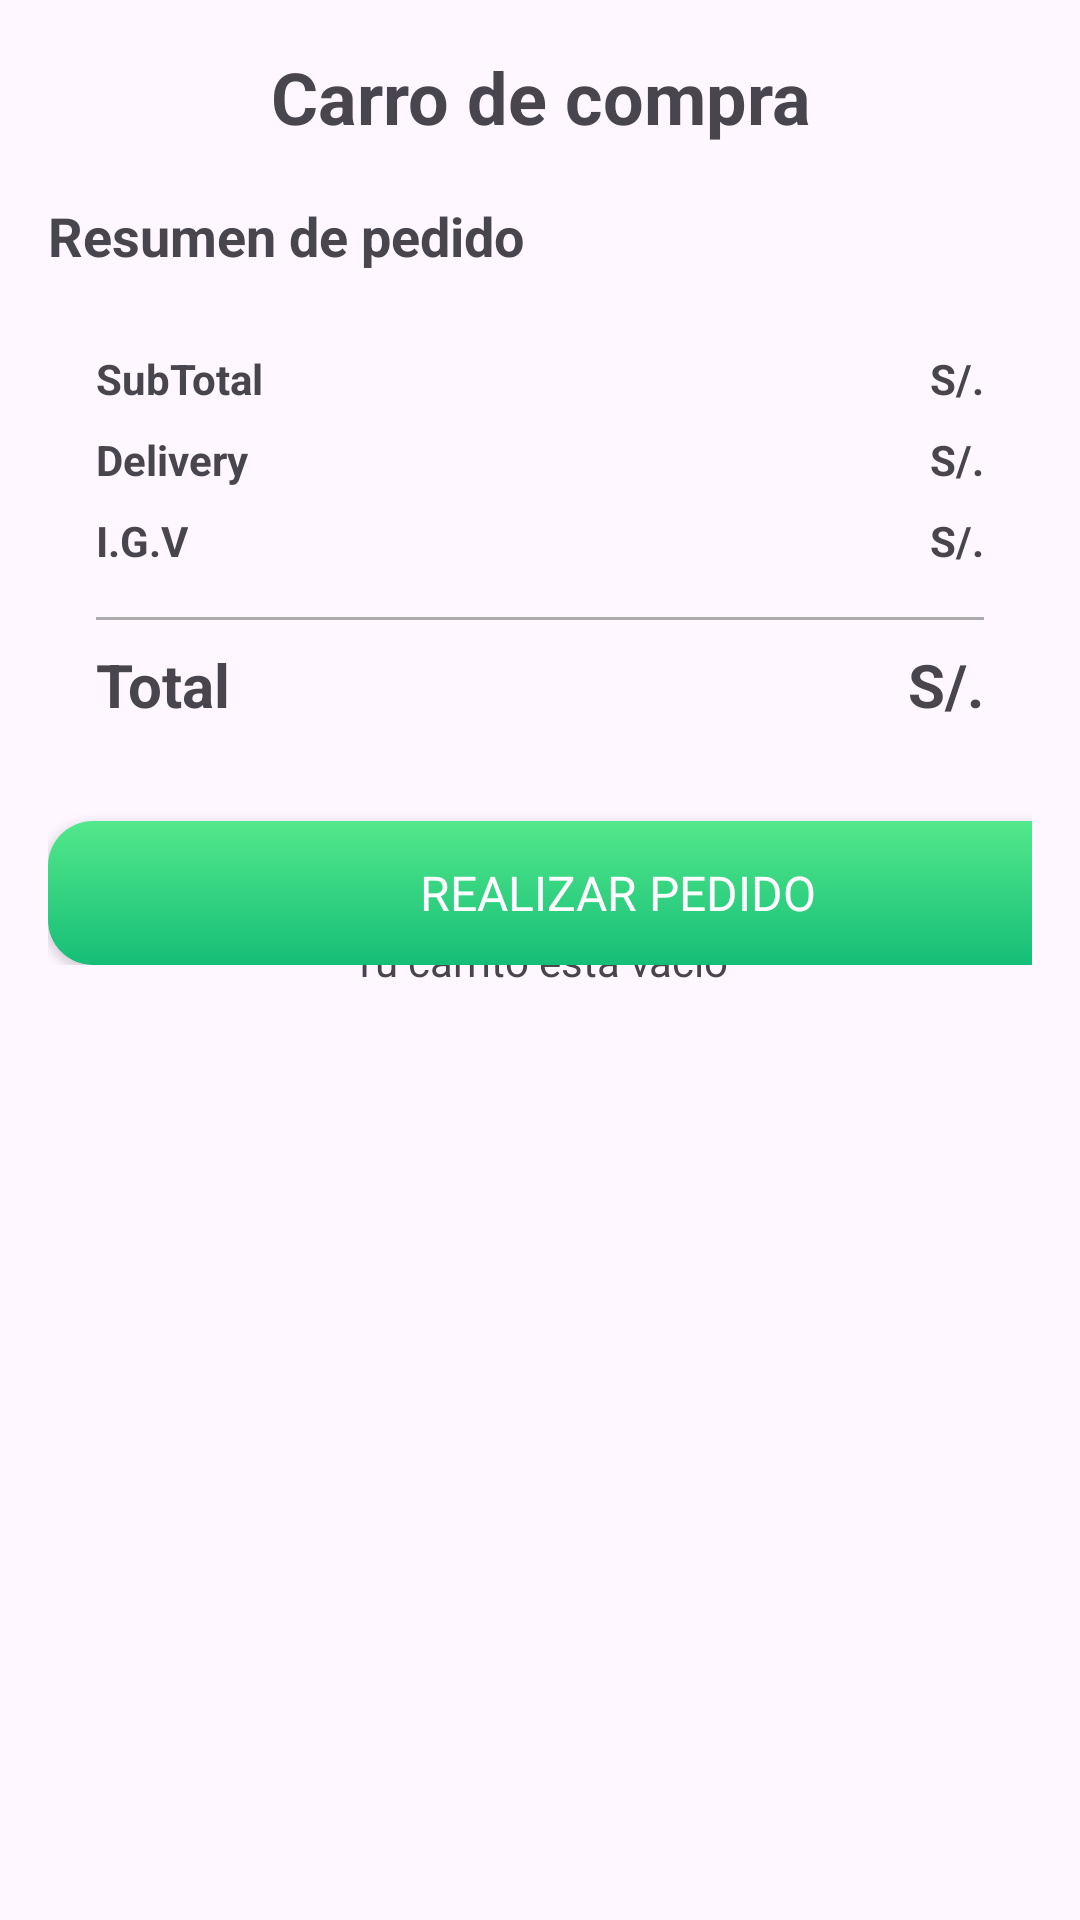

Here is an Android app screen rendered from its layout file. Give the layout XML and the strings, colors and styles it references.
<!-- AndroidManifest.xml: application theme Theme.ECCHOFOODDELIVERY -->
<!-- res/layout/activity_cart.xml -->
<?xml version="1.0" encoding="utf-8"?>
<androidx.constraintlayout.widget.ConstraintLayout xmlns:android="http://schemas.android.com/apk/res/android"
    xmlns:app="http://schemas.android.com/apk/res-auto"
    xmlns:tools="http://schemas.android.com/tools"
    android:id="@+id/main"
    android:layout_width="match_parent"
    android:layout_height="match_parent"
    tools:context=".Activity.CartActivity">

    <TextView
        android:id="@+id/emptyTxt"
        android:layout_width="wrap_content"
        android:layout_height="wrap_content"
        android:text="Tu carrito está vacio"
        app:layout_constraintBottom_toBottomOf="parent"
        app:layout_constraintEnd_toEndOf="@+id/scrollviewCart"
        app:layout_constraintStart_toStartOf="parent"
        app:layout_constraintTop_toTopOf="parent"
        tools:visibility="gone" />

    <ScrollView
        android:id="@+id/scrollviewCart"
        android:layout_width="match_parent"
        android:layout_height="match_parent">

        <LinearLayout
            android:layout_width="match_parent"
            android:layout_height="wrap_content"
            android:orientation="vertical"
            android:padding="16dp">

            <TextView
                android:id="@+id/textView9"
                android:layout_width="match_parent"
                android:layout_height="wrap_content"
                android:text="Carro de compra"
                android:textAlignment="center"
                android:textSize="24sp"
                android:textStyle="bold" />

            <androidx.recyclerview.widget.RecyclerView
                android:id="@+id/cardView"
                android:layout_width="match_parent"
                android:layout_height="match_parent"
                android:clipToPadding="false" />

            <LinearLayout
                android:layout_width="match_parent"
                android:layout_height="match_parent"
                android:orientation="horizontal"/>

            <TextView
                android:id="@+id/textView13"
                android:layout_width="match_parent"
                android:layout_height="wrap_content"
                android:layout_marginTop="18dp"
                android:text="Resumen de pedido"
                android:textSize="18sp"
                android:textStyle="bold" />

            <androidx.constraintlayout.widget.ConstraintLayout
                android:layout_width="match_parent"
                android:layout_height="wrap_content"
                android:layout_marginTop="10dp"
                android:background="@drawable/grey_background">

                <TextView
                    android:id="@+id/textView17"
                    android:layout_width="wrap_content"
                    android:layout_height="wrap_content"
                    android:layout_marginStart="16dp"
                    android:layout_marginTop="16dp"
                    android:text="SubTotal"
                    android:textStyle="bold"
                    app:layout_constraintStart_toStartOf="parent"
                    app:layout_constraintTop_toTopOf="parent" />

                <TextView
                    android:id="@+id/textView19"
                    android:layout_width="wrap_content"
                    android:layout_height="wrap_content"
                    android:layout_marginTop="8dp"
                    android:text="Delivery"
                    android:textStyle="bold"
                    app:layout_constraintStart_toStartOf="@+id/textView17"
                    app:layout_constraintTop_toBottomOf="@+id/textView17" />

                <TextView
                    android:id="@+id/textView20"
                    android:layout_width="wrap_content"
                    android:layout_height="wrap_content"
                    android:layout_marginTop="8dp"
                    android:text="I.G.V"
                    android:textStyle="bold"
                    app:layout_constraintStart_toStartOf="@+id/textView19"
                    app:layout_constraintTop_toBottomOf="@+id/textView19" />

                <TextView
                    android:id="@+id/totalFeeTxt"
                    android:layout_width="wrap_content"
                    android:layout_height="wrap_content"
                    android:layout_marginEnd="16dp"
                    android:text="S/."
                    android:textStyle="bold"
                    app:layout_constraintEnd_toEndOf="parent"
                    app:layout_constraintTop_toTopOf="@+id/textView17" />

                <TextView
                    android:id="@+id/deliveryTxt"
                    android:layout_width="wrap_content"
                    android:layout_height="wrap_content"
                    android:layout_marginTop="8dp"
                    android:text="S/."
                    android:textStyle="bold"
                    app:layout_constraintEnd_toEndOf="@+id/totalFeeTxt"
                    app:layout_constraintTop_toBottomOf="@+id/totalFeeTxt" />

                <TextView
                    android:id="@+id/taxTxt"
                    android:layout_width="wrap_content"
                    android:layout_height="wrap_content"
                    android:layout_marginTop="8dp"
                    android:text="S/."
                    android:textStyle="bold"
                    app:layout_constraintEnd_toEndOf="@+id/deliveryTxt"
                    app:layout_constraintTop_toBottomOf="@+id/deliveryTxt" />

                <View
                    android:id="@+id/view"
                    android:layout_width="0dp"
                    android:layout_height="1dp"
                    android:layout_marginStart="16dp"
                    android:layout_marginTop="16dp"
                    android:layout_marginEnd="16dp"
                    android:background="#ABABAB"
                    app:layout_constraintEnd_toEndOf="parent"
                    app:layout_constraintStart_toStartOf="parent"
                    app:layout_constraintTop_toBottomOf="@+id/textView20" />

                <TextView
                    android:id="@+id/textView25"
                    android:layout_width="wrap_content"
                    android:layout_height="wrap_content"
                    android:layout_marginTop="8dp"
                    android:text="Total"
                    android:textSize="20sp"
                    android:textStyle="bold"
                    app:layout_constraintStart_toStartOf="@+id/textView20"
                    app:layout_constraintTop_toBottomOf="@+id/view" />

                <TextView
                    android:id="@+id/totalTxt"
                    android:layout_width="wrap_content"
                    android:layout_height="wrap_content"
                    android:layout_marginEnd="16dp"
                    android:layout_marginBottom="16dp"
                    android:text="S/."
                    android:textSize="20sp"
                    android:textStyle="bold"
                    app:layout_constraintBottom_toBottomOf="parent"
                    app:layout_constraintEnd_toEndOf="parent"
                    app:layout_constraintTop_toTopOf="@+id/textView25" />

            </androidx.constraintlayout.widget.ConstraintLayout>

            <androidx.appcompat.widget.AppCompatButton
                android:id="@+id/button3"
                android:layout_width="380dp"
                android:layout_height="wrap_content"
                android:layout_marginTop="16dp"
                android:background="@drawable/greenbutton"
                android:fontFamily="@font/inter_bold"
                android:text="Realizar pedido"
                android:textAlignment="center"
                android:textColor="@color/white"
                android:textSize="16sp" />
        </LinearLayout>
    </ScrollView>

    <ImageView
        android:id="@+id/backBtn"
        android:layout_width="wrap_content"
        android:layout_height="wrap_content"
        android:layout_marginStart="16dp"
        android:layout_marginTop="16dp"
        android:padding="4dp"
        app:layout_constraintStart_toStartOf="parent"
        app:layout_constraintTop_toTopOf="parent"
        tools:srcCompat="@drawable/arrow" />

</androidx.constraintlayout.widget.ConstraintLayout>
<!-- resources referenced by this layout -->
<resources>
  <color name="white">#FFFFFFFF</color>
  <!-- drawable greenbutton (drawable) -->
  <?xml version="1.0" encoding="utf-8"?>
  <shape xmlns:android="http://schemas.android.com/apk/res/android">
  <gradient android:angle="-45"  android:startColor="#53E88B" android:endColor="#15BE77"/>
      <corners android:radius="15dp"/>
  </shape>
  <style name="Theme.ECCHOFOODDELIVERY" parent="Base.Theme.ECCHOFOODDELIVERY" />
  <style name="Base.Theme.ECCHOFOODDELIVERY" parent="Theme.Material3.DayNight.NoActionBar">
          
          
      </style>
</resources>
